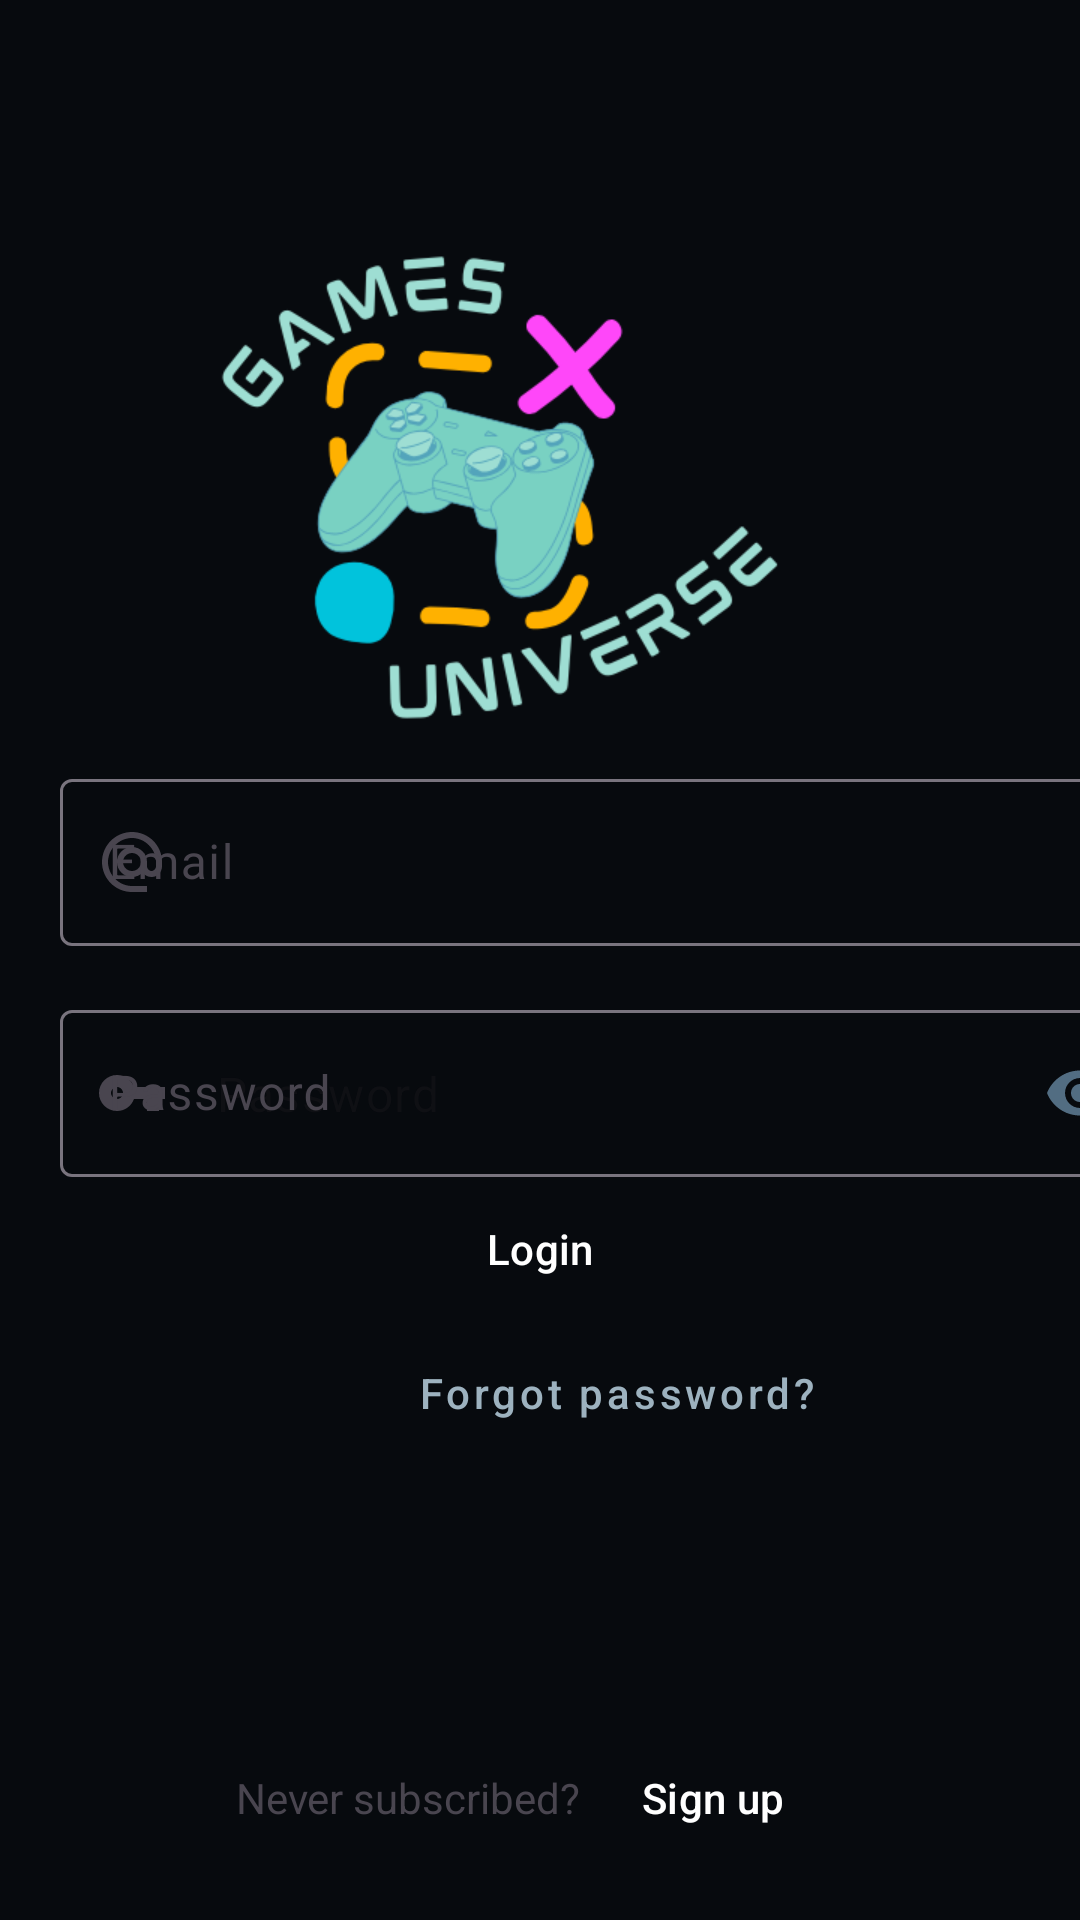

This screen was rendered from an Android layout file. Write that file and the resources it references.
<!-- AndroidManifest.xml: application theme Theme.GamesUniverse -->
<!-- res/layout/fragment_login.xml -->
<?xml version="1.0" encoding="utf-8"?>
<FrameLayout xmlns:android="http://schemas.android.com/apk/res/android"
    xmlns:app="http://schemas.android.com/apk/res-auto"
    xmlns:tools="http://schemas.android.com/tools"
    android:layout_width="match_parent"
    android:layout_height="match_parent"
    android:background="@color/black"
    android:backgroundTint="#070A0E"
    tools:context=".ui.welcome.LoginFragment">

    <androidx.constraintlayout.widget.ConstraintLayout
        android:layout_width="match_parent"
        android:layout_height="match_parent">


        <androidx.constraintlayout.widget.Guideline
            android:id="@+id/guidelineRight"
            android:layout_width="wrap_content"
            android:layout_height="wrap_content"
            android:orientation="vertical"
            app:layout_constraintGuide_begin="384dp" />

        <androidx.constraintlayout.widget.Guideline
            android:id="@+id/guidelineTop"
            android:layout_width="wrap_content"
            android:layout_height="wrap_content"
            android:orientation="horizontal"
            app:layout_constraintGuide_begin="32dp" />

        <TextView
            android:id="@+id/textWelcome"
            android:layout_width="wrap_content"
            android:layout_height="wrap_content"
            android:layout_marginStart="16dp"
            android:layout_marginTop="16dp"
            android:layout_marginEnd="305dp"
            android:layout_marginBottom="380dp"
            android:text="@string/welcome"
            android:textColor="@color/white"
            android:textSize="34sp"
            app:layout_constraintBottom_toBottomOf="parent"
            app:layout_constraintEnd_toEndOf="parent"
            app:layout_constraintHorizontal_bias="0.152"
            app:layout_constraintStart_toStartOf="@id/guidelineLeft"
            app:layout_constraintTop_toBottomOf="@+id/imageLogo"
            app:layout_constraintVertical_bias="0.0" />

        <ImageView
            android:id="@+id/imageLogo"
            android:layout_width="295dp"
            android:layout_height="250dp"
            android:layout_marginTop="33dp"
            android:layout_marginEnd="55dp"
            android:layout_marginBottom="478dp"
            app:layout_constraintBottom_toBottomOf="parent"
            app:layout_constraintEnd_toEndOf="parent"
            app:layout_constraintHorizontal_bias="1.0"
            app:layout_constraintStart_toStartOf="@+id/guidelineLeft"
            app:layout_constraintTop_toTopOf="parent"
            app:layout_constraintVertical_bias="0.0"
            app:srcCompat="@drawable/logo_full" />

        <androidx.constraintlayout.widget.Guideline
            android:id="@+id/guidelineLeft"
            android:layout_width="wrap_content"
            android:layout_height="wrap_content"
            android:orientation="vertical"
            app:layout_constraintGuide_begin="20dp" />

        <com.google.android.material.textfield.TextInputLayout
            android:id="@+id/textInputMail"
            android:layout_width="0dp"
            android:layout_height="wrap_content"
            android:layout_marginTop="15dp"
            android:layout_marginBottom="339dp"
            app:layout_constraintBottom_toBottomOf="parent"
            app:layout_constraintEnd_toStartOf="@+id/guidelineRight"
            app:layout_constraintStart_toStartOf="@+id/guidelineLeft"
            app:layout_constraintTop_toBottomOf="@+id/textWelcome"
            app:startIconDrawable="@drawable/baseline_alternate_email_24">

            <com.google.android.material.textfield.TextInputEditText
                android:id="@+id/TextInputEditMail"
                android:layout_width="match_parent"
                android:layout_height="wrap_content"
                android:hint="@string/email"
                android:textColor="@color/white"
                app:textInputLayoutFocusedRectEnabled="false" />
        </com.google.android.material.textfield.TextInputLayout>

        <com.google.android.material.textfield.TextInputLayout
            android:id="@+id/textInputPassword"
            android:layout_width="0dp"
            android:layout_height="wrap_content"
            android:layout_marginTop="16dp"
            android:hint="@string/password"
            app:hintAnimationEnabled="false"
            app:layout_constraintEnd_toStartOf="@+id/guidelineRight"
            app:layout_constraintStart_toStartOf="@+id/guidelineLeft"
            app:layout_constraintTop_toBottomOf="@+id/textInputMail"
            app:passwordToggleEnabled="true"
            app:passwordToggleTint="@color/grey"
            app:startIconDrawable="@drawable/baseline_vpn_key_24">

            <com.google.android.material.textfield.TextInputEditText
                android:layout_width="match_parent"
                android:layout_height="wrap_content"
                android:hint="@string/password"
                android:password="true"
                android:textColor="@color/white" />
        </com.google.android.material.textfield.TextInputLayout>


        <Button
            android:id="@+id/buttonForgot"
            style="@style/Widget.MaterialComponents.Button.TextButton"
            android:layout_width="wrap_content"
            android:layout_height="wrap_content"
            android:layout_marginBottom="197dp"
            android:text="@string/forgot_password"
            android:textAllCaps="false"
            android:textColor="@color/mid_grey"
            app:layout_constraintBottom_toBottomOf="parent"
            app:layout_constraintEnd_toStartOf="@+id/guidelineRight"
            app:layout_constraintHorizontal_bias="0.516"
            app:layout_constraintStart_toStartOf="@+id/guidelineLeft"
            app:layout_constraintTop_toBottomOf="@+id/button_login"
            app:layout_constraintVertical_bias="0.0" />

        <Button
            android:id="@+id/button_login"
            style="@style/Widget.Material3.Button.ElevatedButton"
            android:layout_width="0dp"
            android:layout_height="wrap_content"
            android:layout_marginStart="24dp"
            android:layout_marginEnd="24dp"
            android:backgroundTint="@color/black"
            android:text="@string/login"
            android:textColor="@color/white"
            android:textSize="14sp"
            app:layout_constraintEnd_toEndOf="parent"
            app:layout_constraintHorizontal_bias="1.0"
            app:layout_constraintStart_toStartOf="parent"
            app:layout_constraintTop_toBottomOf="@+id/textInputPassword"
            app:rippleColor="@color/white" />

        <TextView
            android:id="@+id/textviewNewAccount"
            android:layout_width="wrap_content"
            android:layout_height="wrap_content"
            android:layout_marginTop="70dp"
            android:text="@string/new_account"
            app:layout_constraintBottom_toBottomOf="parent"
            app:layout_constraintEnd_toStartOf="@+id/buttonRegister"
            app:layout_constraintHorizontal_chainStyle="packed"
            app:layout_constraintStart_toStartOf="parent"
            app:layout_constraintTop_toBottomOf="@+id/buttonForgot" />

        <Button
            android:id="@+id/buttonRegister"
            style="@style/Widget.Material3.Button.TextButton"
            android:layout_width="wrap_content"
            android:layout_height="wrap_content"
            android:text="@string/sign_up"
            android:textColor="@color/white"
            android:textColorHighlight="@color/white"
            android:textColorHint="@color/white"
            android:textColorLink="@color/white"
            android:textSize="14sp"
            app:layout_constraintBaseline_toBaselineOf="@+id/textviewNewAccount"
            app:layout_constraintEnd_toEndOf="parent"
            app:layout_constraintHorizontal_chainStyle="packed"
            app:layout_constraintStart_toEndOf="@+id/textviewNewAccount"
            app:rippleColor="@color/white"
            app:textAllCaps="false" />


    </androidx.constraintlayout.widget.ConstraintLayout>

    <com.google.android.material.progressindicator.LinearProgressIndicator
        android:id="@+id/progress_bar_login"
        android:layout_width="match_parent"
        android:layout_height="wrap_content"
        android:layout_marginTop="?attr/actionBarSize"
        android:indeterminate="true"
        android:visibility="gone"
        app:indicatorColor="@color/mid_grey"
        app:layout_constraintEnd_toEndOf="parent"
        app:layout_constraintStart_toStartOf="parent"
        app:layout_constraintTop_toTopOf="parent"
        app:trackColor="@color/grey" />
</FrameLayout>
<!-- resources referenced by this layout -->
<resources>
  <color name="black">#27374D</color>
  <color name="grey">#526D82</color>
  <color name="mid_grey">#9DB2BF</color>
  <color name="white">#FFFFFFFF</color>
  <!-- drawable baseline_alternate_email_24 (drawable) -->
  <vector android:height="24dp" android:tint="#222831"
      android:viewportHeight="24" android:viewportWidth="24"
      android:width="24dp" xmlns:android="http://schemas.android.com/apk/res/android">
      <path android:fillColor="@android:color/white" android:pathData="M12,2C6.48,2 2,6.48 2,12s4.48,10 10,10h5v-2h-5c-4.34,0 -8,-3.66 -8,-8s3.66,-8 8,-8 8,3.66 8,8v1.43c0,0.79 -0.71,1.57 -1.5,1.57s-1.5,-0.78 -1.5,-1.57L17,12c0,-2.76 -2.24,-5 -5,-5s-5,2.24 -5,5 2.24,5 5,5c1.38,0 2.64,-0.56 3.54,-1.47 0.65,0.89 1.77,1.47 2.96,1.47 1.97,0 3.5,-1.6 3.5,-3.57L22,12c0,-5.52 -4.48,-10 -10,-10zM12,15c-1.66,0 -3,-1.34 -3,-3s1.34,-3 3,-3 3,1.34 3,3 -1.34,3 -3,3z"/>
  </vector>
  <!-- drawable baseline_vpn_key_24 (drawable) -->
  <vector android:height="24dp" android:tint="#222831"
      android:viewportHeight="24" android:viewportWidth="24"
      android:width="24dp" xmlns:android="http://schemas.android.com/apk/res/android">
      <path android:fillColor="@android:color/white" android:pathData="M12.65,10C11.83,7.67 9.61,6 7,6c-3.31,0 -6,2.69 -6,6s2.69,6 6,6c2.61,0 4.83,-1.67 5.65,-4H17v4h4v-4h2v-4H12.65zM7,14c-1.1,0 -2,-0.9 -2,-2s0.9,-2 2,-2 2,0.9 2,2 -0.9,2 -2,2z"/>
  </vector>
  <!-- drawable logo_full: png bitmap (drawable, 43707 bytes) -->
  <string name="email" translatable="false">Email </string>
  <string name="forgot_password">Forgot password?</string>
  <string name="login" translatable="false">Login</string>
  <string name="new_account">Never subscribed?</string>
  <string name="password" translatable="false">Password</string>
  <string name="sign_up" translatable="false">Sign up</string>
  <string name="welcome" translatable="false">Welcome</string>
  <style name="Theme.GamesUniverse" parent="Base.Theme.GamesUniverse" />
  <style name="Base.Theme.GamesUniverse" parent="Theme.Material3.DayNight.NoActionBar">
          
          <item name="colorPrimary">@color/black</item>
      </style>
</resources>
